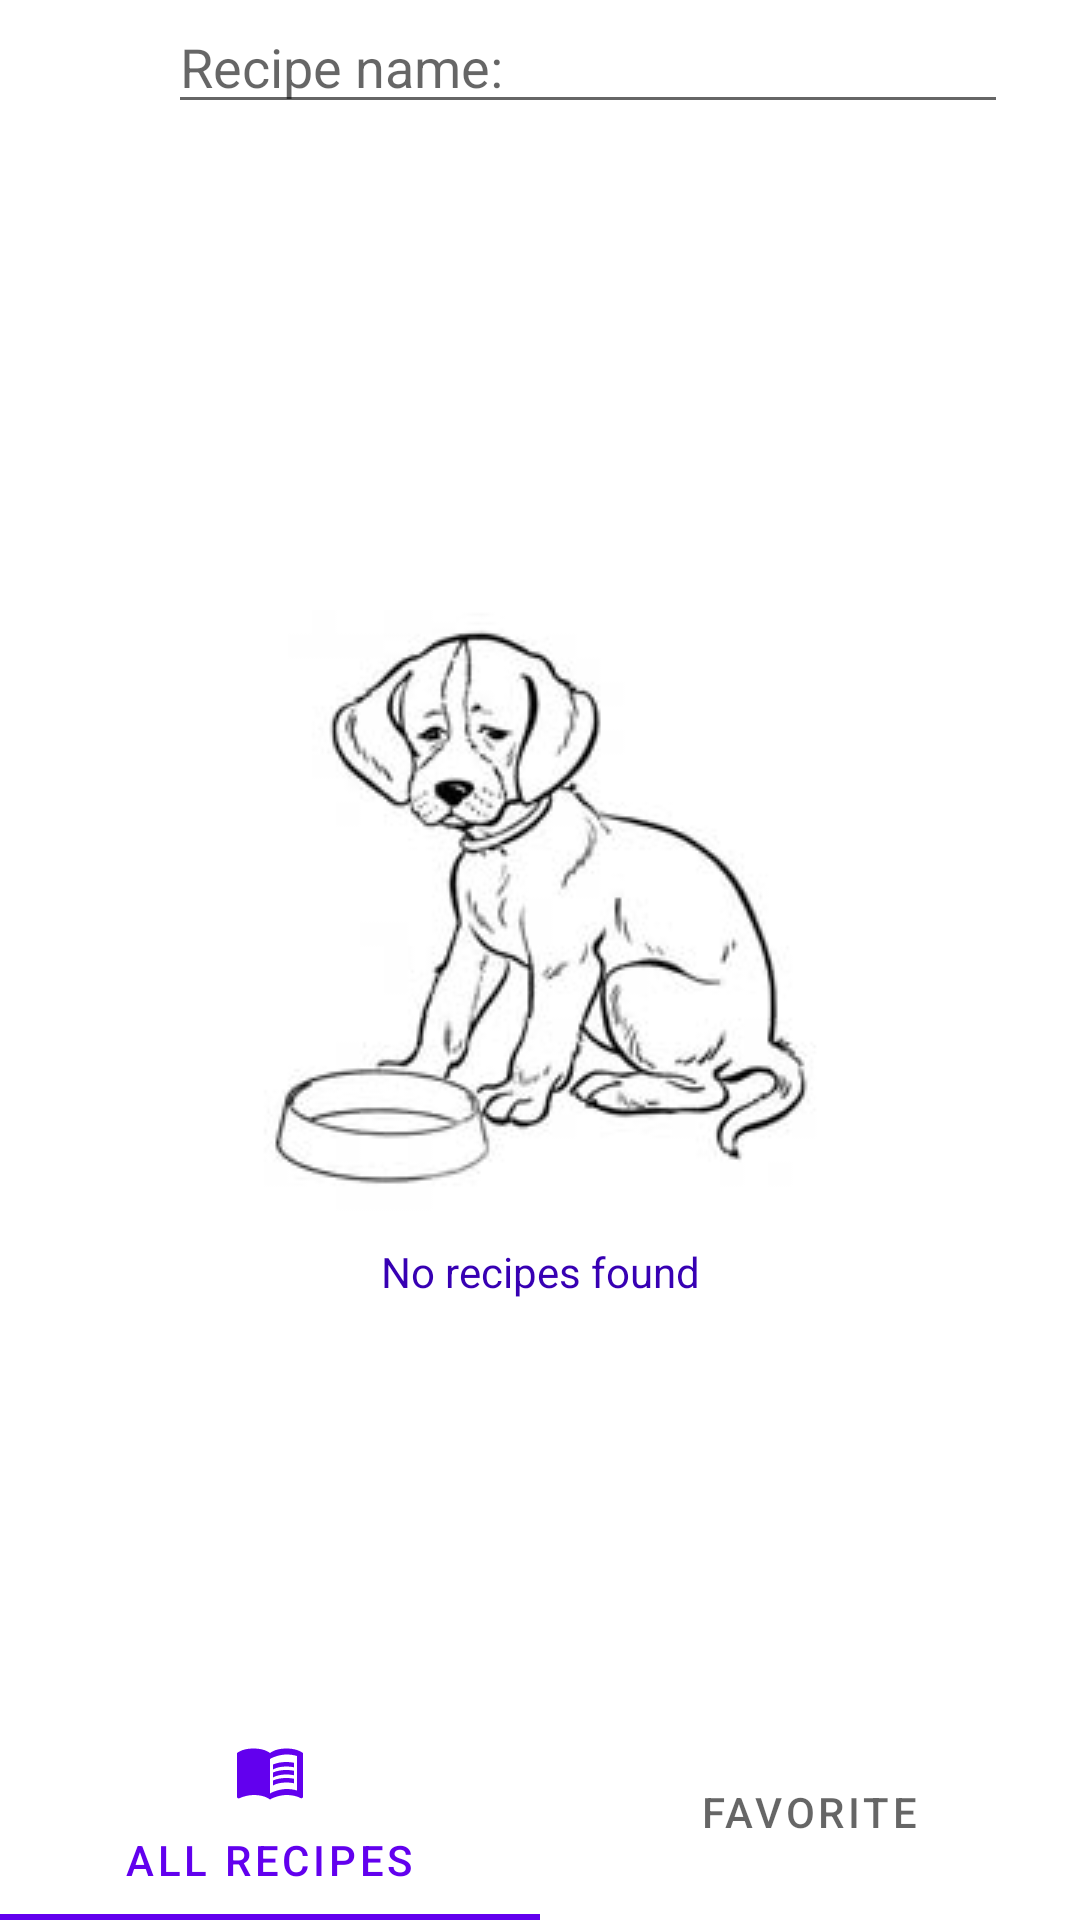

The Android layout XML behind this screen, and the referenced resources:
<!-- AndroidManifest.xml: application theme Theme.NeRecipe.NoActionBar -->
<!-- res/layout/fragment_recipe_list.xml -->
<?xml version="1.0" encoding="utf-8"?>
<androidx.constraintlayout.widget.ConstraintLayout xmlns:android="http://schemas.android.com/apk/res/android"
    xmlns:tools="http://schemas.android.com/tools"
    xmlns:app="http://schemas.android.com/apk/res-auto"
    android:orientation="vertical"
    android:layout_width="match_parent"
    android:background="@color/design_default_color_background"
    android:layout_height="match_parent">

    <ImageButton
        android:id="@+id/addRecipeButton"
        android:layout_width="wrap_content"
        android:layout_height="wrap_content"
        android:backgroundTint="@android:color/transparent"
        app:layout_constraintStart_toStartOf="parent"
        app:layout_constraintTop_toTopOf="parent"
        app:srcCompat="@drawable/ic_add_24"
        android:contentDescription="Add button" />

    <ImageButton
        android:id="@+id/filterButton"
        android:layout_width="wrap_content"
        android:layout_height="wrap_content"
        android:backgroundTint="@android:color/transparent"
        app:layout_constraintStart_toEndOf="@id/addRecipeButton"
        app:layout_constraintTop_toTopOf="parent"
        app:srcCompat="@drawable/ic_baseline_manage_search_24"
        android:contentDescription="Filter button" />

    <EditText
        android:id="@+id/searchRecipeText"
        android:layout_width="0dp"
        android:layout_height="wrap_content"
        android:layout_marginStart="@dimen/common_spacing"
        android:hint="@string/recipeName"
        android:singleLine="true"
        android:inputType="text"
        app:layout_constraintEnd_toStartOf="@id/applySearchButton"
        app:layout_constraintStart_toEndOf="@id/filterButton"
        app:layout_constraintTop_toTopOf="parent"
        android:autofillHints="@string/recipeName" />

    <ImageButton
        android:id="@+id/applySearchButton"
        android:layout_width="wrap_content"
        android:layout_height="wrap_content"
        android:backgroundTint="@android:color/transparent"
        app:layout_constraintEnd_toEndOf="parent"
        app:layout_constraintTop_toTopOf="parent"
        app:srcCompat="@drawable/ic_check_24"
        android:contentDescription="Apply search" />

    <androidx.constraintlayout.widget.Barrier
        android:id="@+id/menuBarrier"
        android:layout_width="match_parent"
        android:layout_height="wrap_content"
        app:barrierDirection="bottom"
        app:constraint_referenced_ids="addRecipeButton, filterButton, searchRecipeText, applySearchButton"
        />

    <androidx.recyclerview.widget.RecyclerView
        android:id="@+id/RecipeListView"
        android:layout_width="match_parent"
        android:layout_height="0dp"
        android:layout_marginTop="@dimen/common_spacing"
        app:layoutManager="androidx.recyclerview.widget.LinearLayoutManager"
        app:layout_constraintTop_toBottomOf="@id/menuBarrier"
        app:layout_constraintBottom_toTopOf="@id/bottomTabs"
        tools:listitem="@layout/recipe_card" />

        <ImageView
            android:id="@+id/noRecipesImage"
            android:layout_width="wrap_content"
            android:layout_height="wrap_content"
            app:layout_constraintTop_toTopOf="@id/menuBarrier"
            app:layout_constraintBottom_toTopOf="@id/bottomTabs"
            app:layout_constraintStart_toStartOf="parent"
            app:layout_constraintEnd_toEndOf="parent"
            android:src="@drawable/norecipe"
            android:contentDescription="No recipes image" />

        <TextView
            android:id="@+id/noRecipesText"
            android:layout_width="wrap_content"
            android:layout_height="wrap_content"
            android:paddingTop="@dimen/common_spacing"
            android:textColor="@color/purple_700"
            app:layout_constraintTop_toBottomOf="@id/noRecipesImage"
            app:layout_constraintStart_toStartOf="parent"
            app:layout_constraintEnd_toEndOf="parent"
            android:text="@string/noRecipeText" />

    <com.google.android.material.tabs.TabLayout
        android:id="@+id/bottomTabs"
        android:layout_width="match_parent"
        android:layout_height="wrap_content"
        app:layout_constraintStart_toEndOf="parent"
        app:layout_constraintBottom_toBottomOf="parent">
        <com.google.android.material.tabs.TabItem
            android:layout_width="wrap_content"
            android:layout_height="wrap_content"
            android:icon="@drawable/ic_menu_book_24"
            android:text="@string/allRecipes" />

        <com.google.android.material.tabs.TabItem
            android:layout_width="wrap_content"
            android:layout_height="wrap_content"
            android:icon="@drawable/ic_baseline_star_rate_black_24"
            android:text="@string/favorite" />
    </com.google.android.material.tabs.TabLayout>


</androidx.constraintlayout.widget.ConstraintLayout>
<!-- res/layout/recipe_card.xml (included above) -->
<?xml version="1.0" encoding="utf-8"?>
<androidx.constraintlayout.widget.ConstraintLayout xmlns:android="http://schemas.android.com/apk/res/android"
    xmlns:app="http://schemas.android.com/apk/res-auto"
    xmlns:tools="http://schemas.android.com/tools"
    android:layout_width="match_parent"
    android:layout_height="wrap_content">

    <ImageView
        android:id="@+id/cardImageView"
        android:layout_width="@dimen/preview_image_size"
        android:layout_height="@dimen/preview_image_size"
        app:layout_constraintStart_toStartOf="parent"
        app:layout_constraintTop_toTopOf="parent"
        app:layout_constraintBottom_toBottomOf="@id/grade"
        tools:src="@drawable/nophoto"
        android:contentDescription="Preview image" />

    <ImageButton
        android:id="@+id/menuButton"
        android:layout_width="wrap_content"
        android:layout_height="0dp"
        android:backgroundTint="@android:color/transparent"
        app:srcCompat="@drawable/ic_baseline_more_vert_24"
        app:layout_constraintTop_toTopOf="@id/recipeName"
        app:layout_constraintEnd_toEndOf="parent"
        app:layout_constraintBottom_toBottomOf="@id/kitchenName"
        android:contentDescription="Menu" />

    <com.google.android.material.button.MaterialButton
        android:id="@+id/favoriteButton"
        style="@style/Widget.Theme.FavoriteButton"
        android:layout_width="wrap_content"
        android:layout_height="0dp"
        android:paddingStart="@dimen/button_padding"
        android:checkable="true"
        android:layout_marginTop="16dp"
        app:icon="@drawable/lc_favorite_check_24"
        android:background="@android:color/transparent"
        android:backgroundTint="@android:color/transparent"
        app:layout_constraintTop_toBottomOf="@id/menuButton"
        app:layout_constraintEnd_toEndOf="parent"
        app:layout_constraintBottom_toBottomOf="@id/grade"/>

    <TextView
        android:id="@+id/recipeName"
        android:singleLine="true"
        app:layout_constraintTop_toTopOf="parent"
        app:layout_constraintStart_toEndOf="@id/cardImageView"
        app:layout_constraintEnd_toStartOf="@id/favoriteButton"
        android:layout_marginStart="8dp"
        android:layout_height="wrap_content"
        android:layout_width="0dp"
        tools:text="Название рецепта"/>

    <TextView
        android:id="@+id/textView"
        android:layout_width="wrap_content"
        android:layout_height="wrap_content"
        android:text="@string/kitchen"
        android:layout_marginStart="8dp"
        app:layout_constraintTop_toBottomOf="@id/recipeName"
        app:layout_constraintStart_toEndOf="@id/cardImageView" />

    <TextView
        android:id="@+id/kitchenName"
        android:singleLine="true"
        app:layout_constraintTop_toBottomOf="@id/recipeName"
        app:layout_constraintStart_toEndOf="@id/textView"
        app:layout_constraintEnd_toStartOf="@id/favoriteButton"
        android:layout_marginStart="8dp"
        android:layout_width="0dp"
        android:layout_height="wrap_content"
        tools:text="Кухня"/>

    <TextView
        android:id="@+id/textView2"
        android:layout_width="wrap_content"
        android:layout_height="wrap_content"
        android:text="@string/author"
        android:layout_marginStart="8dp"
        app:layout_constraintTop_toBottomOf="@id/kitchenName"
        app:layout_constraintStart_toEndOf="@id/cardImageView"/>

    <TextView
        android:id="@+id/authorName"
        android:layout_width="0dp"
        android:singleLine="true"
        android:layout_height="wrap_content"
        android:layout_marginStart="8dp"
        app:layout_constraintTop_toBottomOf="@id/kitchenName"
        app:layout_constraintStart_toEndOf="@+id/textView2"
        app:layout_constraintEnd_toStartOf="@id/favoriteButton"
        tools:text="Автор"/>

    <TextView
        android:id="@+id/textview7"
        android:layout_width="wrap_content"
        android:layout_height="wrap_content"
        android:layout_marginStart="8dp"
        android:text="@string/grade"
        app:layout_constraintStart_toEndOf="@id/cardImageView"
        app:layout_constraintTop_toBottomOf="@id/authorName" />

    <TextView
        android:id="@+id/grade"
        android:layout_width="wrap_content"
        android:layout_height="wrap_content"
        android:layout_marginStart="8dp"
        tools:text="4.5"
        app:layout_constraintStart_toEndOf="@id/textview7"
        app:layout_constraintTop_toBottomOf="@id/authorName" />

    <TextView
        android:id="@+id/textView3"
        android:layout_width="wrap_content"
        android:layout_height="wrap_content"
        android:layout_marginEnd="8dp"
        android:text="@string/comment"
        app:layout_constraintEnd_toStartOf="@id/commentsCount"
        app:layout_constraintTop_toBottomOf="@id/authorName" />

    <TextView
        android:id="@+id/commentsCount"
        android:layout_width="wrap_content"
        android:layout_height="wrap_content"
        android:layout_marginEnd="8dp"
        tools:text="10"
        app:layout_constraintEnd_toStartOf="@id/favoriteButton"
        app:layout_constraintTop_toBottomOf="@id/authorName" />

    <Space
        android:layout_width="match_parent"
        android:layout_height="8dp"
        app:layout_constraintTop_toBottomOf="@id/favoriteButton"/>

</androidx.constraintlayout.widget.ConstraintLayout>
<!-- resources referenced by this layout -->
<resources>
  <color name="purple_700">#FF3700B3</color>
  <dimen name="button_padding">16dp</dimen>
  <dimen name="common_spacing">8dp</dimen>
  <dimen name="preview_image_size">72dp</dimen>
  <!-- drawable ic_menu_book_24 (drawable) -->
  <vector android:autoMirrored="true" android:height="24dp"
      android:tint="#FFFFFF" android:viewportHeight="24"
      android:viewportWidth="24" android:width="24dp" xmlns:android="http://schemas.android.com/apk/res/android">
      <path android:fillColor="@android:color/black" android:pathData="M21,5c-1.11,-0.35 -2.33,-0.5 -3.5,-0.5c-1.95,0 -4.05,0.4 -5.5,1.5c-1.45,-1.1 -3.55,-1.5 -5.5,-1.5S2.45,4.9 1,6v14.65c0,0.25 0.25,0.5 0.5,0.5c0.1,0 0.15,-0.05 0.25,-0.05C3.1,20.45 5.05,20 6.5,20c1.95,0 4.05,0.4 5.5,1.5c1.35,-0.85 3.8,-1.5 5.5,-1.5c1.65,0 3.35,0.3 4.75,1.05c0.1,0.05 0.15,0.05 0.25,0.05c0.25,0 0.5,-0.25 0.5,-0.5V6C22.4,5.55 21.75,5.25 21,5zM21,18.5c-1.1,-0.35 -2.3,-0.5 -3.5,-0.5c-1.7,0 -4.15,0.65 -5.5,1.5V8c1.35,-0.85 3.8,-1.5 5.5,-1.5c1.2,0 2.4,0.15 3.5,0.5V18.5z"/>
      <path android:fillColor="@android:color/black" android:pathData="M17.5,10.5c0.88,0 1.73,0.09 2.5,0.26V9.24C19.21,9.09 18.36,9 17.5,9c-1.7,0 -3.24,0.29 -4.5,0.83v1.66C14.13,10.85 15.7,10.5 17.5,10.5z"/>
      <path android:fillColor="@android:color/black" android:pathData="M13,12.49v1.66c1.13,-0.64 2.7,-0.99 4.5,-0.99c0.88,0 1.73,0.09 2.5,0.26V11.9c-0.79,-0.15 -1.64,-0.24 -2.5,-0.24C15.8,11.66 14.26,11.96 13,12.49z"/>
      <path android:fillColor="@android:color/black" android:pathData="M17.5,14.33c-1.7,0 -3.24,0.29 -4.5,0.83v1.66c1.13,-0.64 2.7,-0.99 4.5,-0.99c0.88,0 1.73,0.09 2.5,0.26v-1.52C19.21,14.41 18.36,14.33 17.5,14.33z"/>
  </vector>
  <!-- drawable lc_favorite_check_24 (drawable) -->
  <?xml version="1.0" encoding="utf-8"?>
  <selector xmlns:android="http://schemas.android.com/apk/res/android">
      <item
          android:drawable="@drawable/ic_baseline_star_rate_yellow_24"
          android:state_checked="true"/>
      <item
          android:drawable="@drawable/ic_baseline_star_rate_black_24"/>
  </selector>
  <!-- drawable nophoto: jpg bitmap (drawable, 17422 bytes) -->
  <!-- drawable norecipe: jpg bitmap (drawable, 30048 bytes) -->
  <string name="allRecipes">All recipes</string>
  <string name="author">Author:</string>
  <string name="comment">Comments:</string>
  <string name="favorite">Favorite</string>
  <string name="grade">Grade:</string>
  <string name="kitchen">Kitchen:</string>
  <string name="noRecipeText">No recipes found</string>
  <string name="recipeName">Recipe name:</string>
  <style name="Widget.Theme.FavoriteButton" parent="Widget.Theme.Button">
          <item name="iconTint">@color/favorite_button_tint</item>
      </style>
  <style name="Theme.NeRecipe.NoActionBar">
          <item name="windowActionBar">false</item>
          <item name="windowNoTitle">true</item>
      </style>
  <style name="Widget.Theme.Button" parent="Widget.MaterialComponents.Button.TextButton.Icon">
          <item name="iconTint">?attr/colorControlNormal</item>
          <item name="textAllCaps">false</item>
          <item name="android:textColor">?attr/colorControlNormal</item>
          <item name="iconPadding">0dp</item>
          <item name="android:insetTop">0dp</item>
          <item name="android:insetBottom">0dp</item>
          <item name="android:paddingLeft">0dp</item>
          <item name="android:paddingRight">0dp</item>
          <item name="android:textSize">@dimen/button_padding</item>
          <item name="android:minWidth">@dimen/button_size</item>
          <item name="android:minHeight">@dimen/button_size</item>
      </style>
  <dimen name="button_size">48dp</dimen>
</resources>
